Labelled photos from "patch_dataset", an image-classification folder in anurag3401/High_Resolution_Histopathology_AI. The possible labels are: benign, malignant.

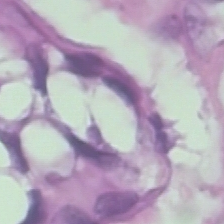
Label: benign

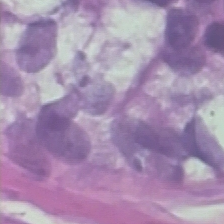
Label: benign

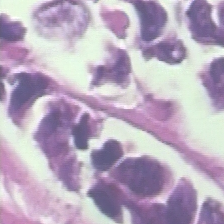
Label: malignant

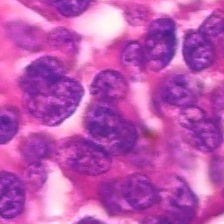
Label: malignant

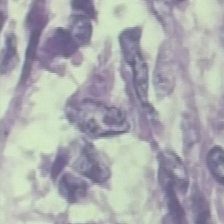
Label: benign

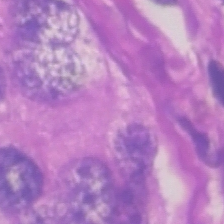
Label: malignant
